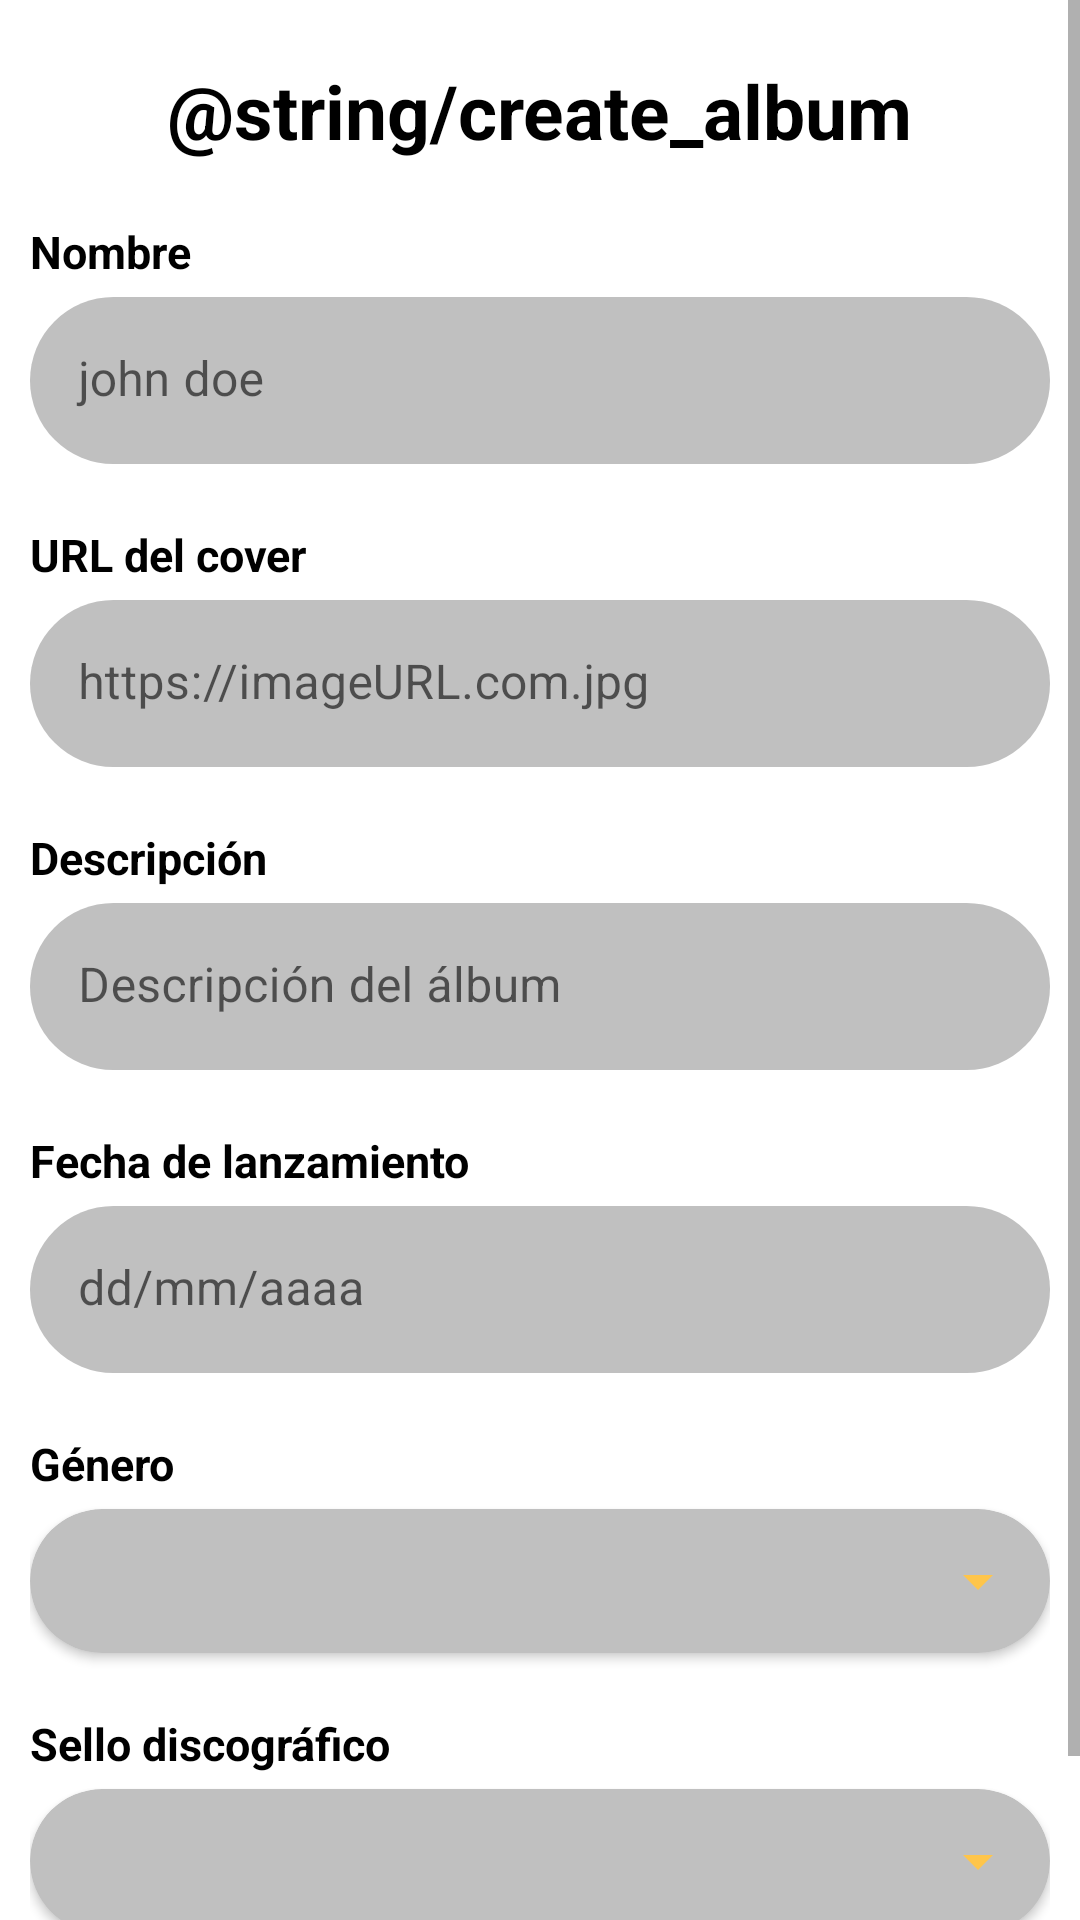

Write the Android layout XML for this screen, with the resource values it uses.
<!-- AndroidManifest.xml: application theme Theme.VinylTeam8 -->
<!-- res/layout/fragment_album_create.xml -->
<?xml version="1.0" encoding="utf-8"?>
<ScrollView xmlns:app="http://schemas.android.com/apk/res-auto"
    android:layout_width="match_parent"
    android:layout_height="match_parent"
    xmlns:android="http://schemas.android.com/apk/res/android"
    xmlns:tools="http://schemas.android.com/tools">
    <LinearLayout
        android:layout_width="match_parent"
        android:layout_height="wrap_content"
        android:paddingLeft="10dp"
        android:paddingRight="10dp"
        android:orientation="vertical"
        tools:context=".MainActivity">

        <TextView
            android:id="@+id/post_result_text"
            android:layout_width="wrap_content"
            android:layout_height="wrap_content"
            android:layout_gravity="center_horizontal"
            android:layout_marginTop="20dp"
            android:layout_marginBottom="20dp"
            android:text="@string/create_album"
            android:textSize="25sp"
            android:textColor="@color/black"
            android:textStyle="bold"/>

        <TextView
            android:id="@+id/album_name"
            android:layout_width="wrap_content"
            android:layout_height="wrap_content"
            android:layout_gravity="start"
            android:layout_marginBottom="5dp"
            android:text="Nombre"
            android:textSize="15sp"
            android:textColor="@color/black"
            android:textStyle="bold"/>

        <com.google.android.material.textfield.TextInputLayout
            android:layout_width="match_parent"
            android:layout_height="match_parent"
            app:boxStrokeWidth="0dp"
            app:boxStrokeWidthFocused="0dp"
            android:paddingBottom="20dp"
            app:boxCornerRadiusBottomEnd="30dp"
            app:boxCornerRadiusBottomStart="30dp"
            app:boxCornerRadiusTopEnd="30dp"
            app:boxCornerRadiusTopStart="30dp">

            <com.google.android.material.textfield.TextInputEditText
                android:id="@+id/txt_post_name"
                android:layout_width="match_parent"
                android:layout_height="wrap_content"
                android:backgroundTint="@color/dark_gray"
                android:hint="john doe" />

        </com.google.android.material.textfield.TextInputLayout>

        <TextView
            android:id="@+id/album_imageURL"
            android:layout_width="wrap_content"
            android:layout_height="wrap_content"
            android:layout_gravity="start"
            android:layout_marginBottom="5dp"
            android:text="URL del cover"
            android:textSize="15sp"
            android:textColor="@color/black"
            android:textStyle="bold"/>

        <com.google.android.material.textfield.TextInputLayout
            android:layout_width="match_parent"
            android:layout_height="match_parent"
            app:boxStrokeWidth="0dp"
            app:boxStrokeWidthFocused="0dp"
            android:paddingBottom="20dp"
            app:boxCornerRadiusBottomEnd="30dp"
            app:boxCornerRadiusBottomStart="30dp"
            app:boxCornerRadiusTopEnd="30dp"
            app:boxCornerRadiusTopStart="30dp">

            <com.google.android.material.textfield.TextInputEditText
                android:id="@+id/txt_post_image"
                android:layout_width="match_parent"
                android:layout_height="wrap_content"
                android:hint="https://imageURL.com.jpg"
                android:backgroundTint="@color/dark_gray"/>

        </com.google.android.material.textfield.TextInputLayout>

        <TextView
            android:id="@+id/album_description"
            android:layout_width="wrap_content"
            android:layout_height="wrap_content"
            android:layout_gravity="start"
            android:layout_marginBottom="5dp"
            android:text="Descripción"
            android:textSize="15sp"
            android:textColor="@color/black"
            android:textStyle="bold"/>

        <com.google.android.material.textfield.TextInputLayout
            android:layout_width="match_parent"
            android:layout_height="match_parent"
            app:boxStrokeWidth="0dp"
            app:boxStrokeWidthFocused="0dp"
            android:paddingBottom="20dp"
            app:boxCornerRadiusBottomEnd="30dp"
            app:boxCornerRadiusBottomStart="30dp"
            app:boxCornerRadiusTopEnd="30dp"
            app:boxCornerRadiusTopStart="30dp">

            <com.google.android.material.textfield.TextInputEditText
                android:id="@+id/txt_post_description"
                android:layout_width="match_parent"
                android:layout_height="wrap_content"
                android:hint="Descripción del álbum"
                android:singleLine="false"
                android:backgroundTint="@color/dark_gray"/>

        </com.google.android.material.textfield.TextInputLayout>

        <TextView
            android:id="@+id/album_releaseDate"
            android:layout_width="wrap_content"
            android:layout_height="wrap_content"
            android:layout_gravity="start"
            android:layout_marginBottom="5dp"
            android:text="Fecha de lanzamiento"
            android:textSize="15sp"
            android:textColor="@color/black"
            android:textStyle="bold"/>

        <com.google.android.material.textfield.TextInputLayout
            android:layout_width="match_parent"
            android:layout_height="match_parent"
            app:boxStrokeWidth="0dp"
            app:boxStrokeWidthFocused="0dp"
            android:paddingBottom="20dp"
            app:boxCornerRadiusBottomEnd="30dp"
            app:boxCornerRadiusBottomStart="30dp"
            app:boxCornerRadiusTopEnd="30dp"
            app:boxCornerRadiusTopStart="30dp">

            <com.google.android.material.textfield.TextInputEditText
                android:id="@+id/txt_post_releaseDate"
                android:layout_width="match_parent"
                android:layout_height="wrap_content"
                android:hint="dd/mm/aaaa"
                android:backgroundTint="@color/dark_gray"/>

        </com.google.android.material.textfield.TextInputLayout>

        <TextView
            android:id="@+id/album_genre"
            android:layout_width="wrap_content"
            android:layout_height="wrap_content"
            android:layout_gravity="start"
            android:layout_marginBottom="5dp"
            android:text="Género"
            android:textSize="15sp"
            android:textColor="@color/black"
            android:textStyle="bold"/>

        <androidx.cardview.widget.CardView
            android:layout_width="match_parent"
            android:layout_height="wrap_content"
            app:cardCornerRadius="30dp"
            android:backgroundTint="@color/dark_gray"
            app:boxStrokeWidth="0dp"
            app:boxStrokeWidthFocused="0dp"
            android:paddingBottom="20dp"
            android:layout_marginBottom="20dp">

            <androidx.appcompat.widget.AppCompatSpinner
                android:id="@+id/txt_post_genre"
                android:layout_width="match_parent"
                android:layout_height="48dp"
                android:backgroundTint="@color/ligth_yellow"/>

        </androidx.cardview.widget.CardView>

        <TextView
            android:id="@+id/album_recordLabel"
            android:layout_width="wrap_content"
            android:layout_height="wrap_content"
            android:layout_gravity="start"
            android:layout_marginBottom="5dp"
            android:text="Sello discográfico"
            android:textSize="15sp"
            android:textColor="@color/black"
            android:textStyle="bold"/>

        <androidx.cardview.widget.CardView
            android:layout_width="match_parent"
            android:layout_height="wrap_content"
            app:cardCornerRadius="30dp"
            android:backgroundTint="@color/dark_gray"
            app:boxStrokeWidth="0dp"
            app:boxStrokeWidthFocused="0dp"
            android:paddingBottom="20dp">

            <androidx.appcompat.widget.AppCompatSpinner
                android:id="@+id/txt_post_recordLabel"
                android:layout_width="match_parent"
                android:layout_height="48dp"
                android:backgroundTint="@color/ligth_yellow"
                android:paddingBottom="20dp"/>

        </androidx.cardview.widget.CardView>

        <LinearLayout
            android:layout_width="match_parent"
            android:layout_height="wrap_content"
            android:layout_alignParentBottom="true"
            android:gravity="center"
            android:orientation="horizontal">

            <Button
                android:id="@+id/cancel_button"
                android:layout_width="115dp"
                android:layout_height="wrap_content"
                android:layout_gravity="center_horizontal"
                android:backgroundTint="@color/orange"
                android:text="Cancelar"/>

            <Button
                android:id="@+id/post_button"
                android:layout_width="115dp"
                android:layout_height="wrap_content"
                android:layout_gravity="center_horizontal"
                android:text="@string/create"
                app:layout_constraintStart_toStartOf="@id/cancel_button" />

        </LinearLayout>

    </LinearLayout>
</ScrollView>
<!-- resources referenced by this layout -->
<resources>
  <color name="black">#FF000000</color>
  <color name="dark_gray">#C0C0C0</color>
  <color name="ligth_yellow">#FEC54B</color>
  <color name="orange">#E67F1E</color>
  <style name="Theme.VinylTeam8" parent="Theme.MaterialComponents.DayNight.DarkActionBar">
          
          <item name="colorPrimary">@color/ligth_yellow</item>
          <item name="colorPrimaryVariant">@color/orange</item>
          <item name="colorOnPrimary">@color/white</item>
          
          <item name="colorSecondary">@color/teal_200</item>
          <item name="colorSecondaryVariant">@color/teal_700</item>
          <item name="colorOnSecondary">@color/black</item>
          
          <item name="android:statusBarColor">?attr/colorPrimaryVariant</item>
          
      </style>
  <color name="white">#FFFFFFFF</color>
  <color name="teal_200">#FF03DAC5</color>
  <color name="teal_700">#FF018786</color>
</resources>
